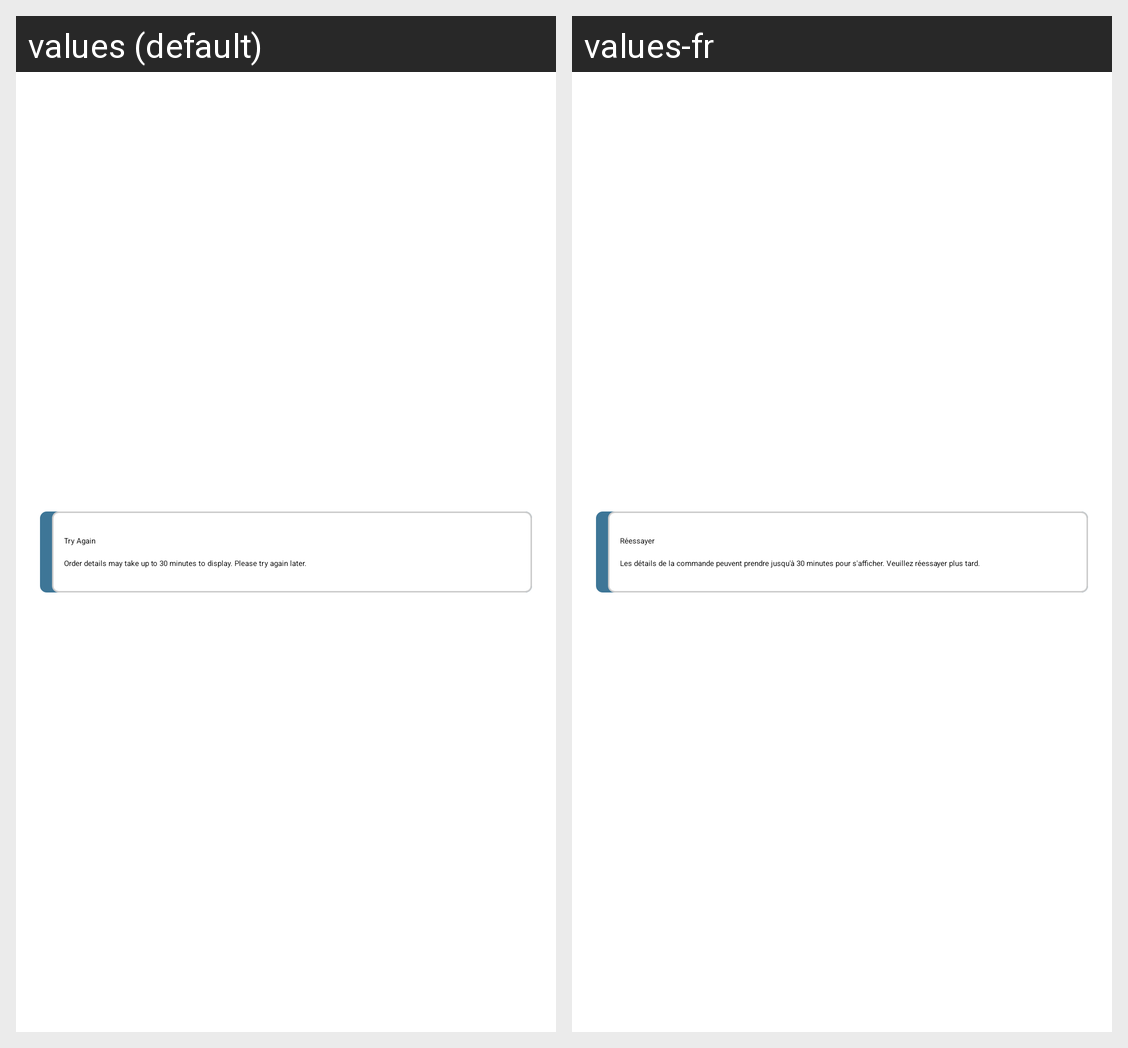

Translations of the strings shown on this Android screen, per locale in the grid:
Android screen res/layout/view_order_details_not_available.xml rendered under 2 locales, left to right: values (default), values-fr. Device: Nexus 5 (rendered at 1080×1920; each locale shown at half size, 540×960, under a caption strip naming it); theme Theme.AppCompat.Light.NoActionBar.FullScreen.
Strings drawn on this screen, with the default value and each locale's value (text and hints the layout hard-codes, and strings that could not be matched under every locale, appear in the picture but are not listed):

order_details_not_available_header
  values: Try Again
  values-fr: Réessayer

order_details_not_available_description
  values: Order details may take up to 30 minutes to display. Please try again later.
  values-fr: Les détails de la commande peuvent prendre jusqu'à 30 minutes pour s'afficher. Veuillez réessayer plus tard.
